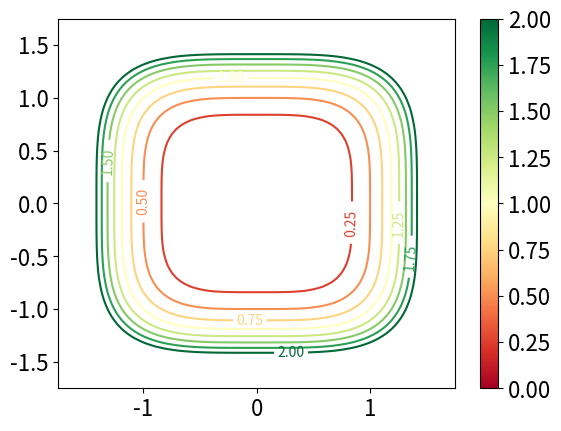
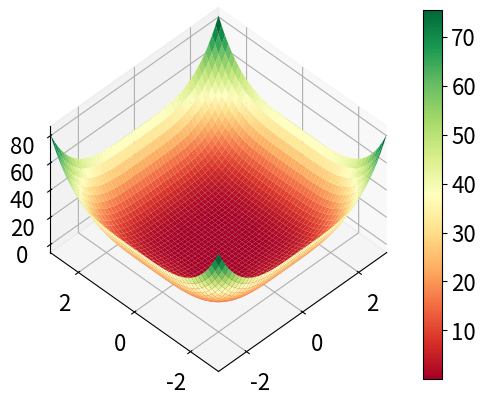

Here is the Python script that generated these plots, in order:
from mpl_toolkits.mplot3d import Axes3D
import matplotlib.pyplot as plt
import numpy as np
import matplotlib.cm as cm
from matplotlib.colors import Normalize


# def f(x, y):
#     return (x**2-1)**2 + (y**2-1)**2

def f(x, y):
    return (x**4+y**4)/2

font_size = 16

plt.rc ('font', size = font_size) # steuert die Standardtextgröße
plt.rc ('axes', titlesize = font_size) # Schriftgröße des Titels
plt.rc ('axes', labelsize = font_size) # Schriftgröße der x- und y-Beschriftungen
plt.rc ('xtick', labelsize = font_size) #Schriftgröße der x-Tick-Labels
plt.rc ('ytick', labelsize = font_size) #Schriftgröße der y-Tick-Labels
plt.rc ('legend', fontsize = font_size) #Schriftgröße der Legende


x = np.linspace(-2, 2, 100)
y = np.linspace(-2, 2, 100)
X, Y = np.meshgrid(x, y)

colors = 'RdYlGn'

fig, ax = plt.subplots()

hl = ax.contour(X, Y, f(X, Y), [0, 0.25, 0.5,
                0.75, 1, 1.25, 1.5, 1.75, 2], cmap=colors, vmin=0, vmax=2)
plt.clabel(hl, inline=1, fontsize=10)
norm = Normalize(vmin=0, vmax=2)
cbar = fig.colorbar(cm.ScalarMappable(norm=norm, cmap=colors), ax=ax)
ax.set_xlim([-1.75, 1.75])
ax.set_ylim([-1.75, 1.75])
fig.savefig('plt.png')


# x = np.linspace(-1.5, 1.5, 200)
# y = np.linspace(-1.5, 1.5, 200)
x = np.linspace(-3, 3, 400)
y = np.linspace(-3, 3, 400)
X, Y = np.meshgrid(x, y)

fig1 = plt.figure()
ax1 = fig1.add_subplot(111, projection='3d', proj_type = 'ortho')
p = ax1.plot_surface(X, Y, f(X, Y), cmap=colors)
fig1.colorbar(p, shrink=1, aspect=20)
# ax1.set_xlim([-1.5, 1.5])
# ax1.set_ylim([-1.5, 1.5])
ax1.set_xlim([-3, 3])
ax1.set_ylim([-3, 3])
#ax1.set_zlim([0,2])

ax1.elev = 45
ax1.azim = -135

fig1.savefig('plt1.png', bbox_inches='tight')
